The GitHub repository BinhMisfit/pet-recognition contains a labelled image folder "pet-recognition" with 2 categories: cat, dog. Examples follow, each with its label.

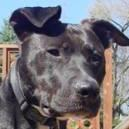
Label: dog

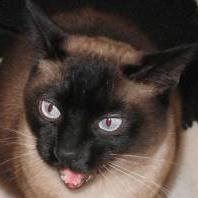
Label: cat

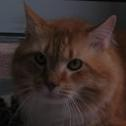
Label: cat

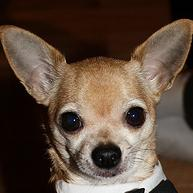
Label: dog

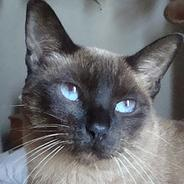
Label: cat

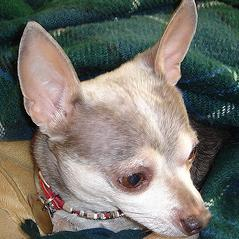
Label: dog
